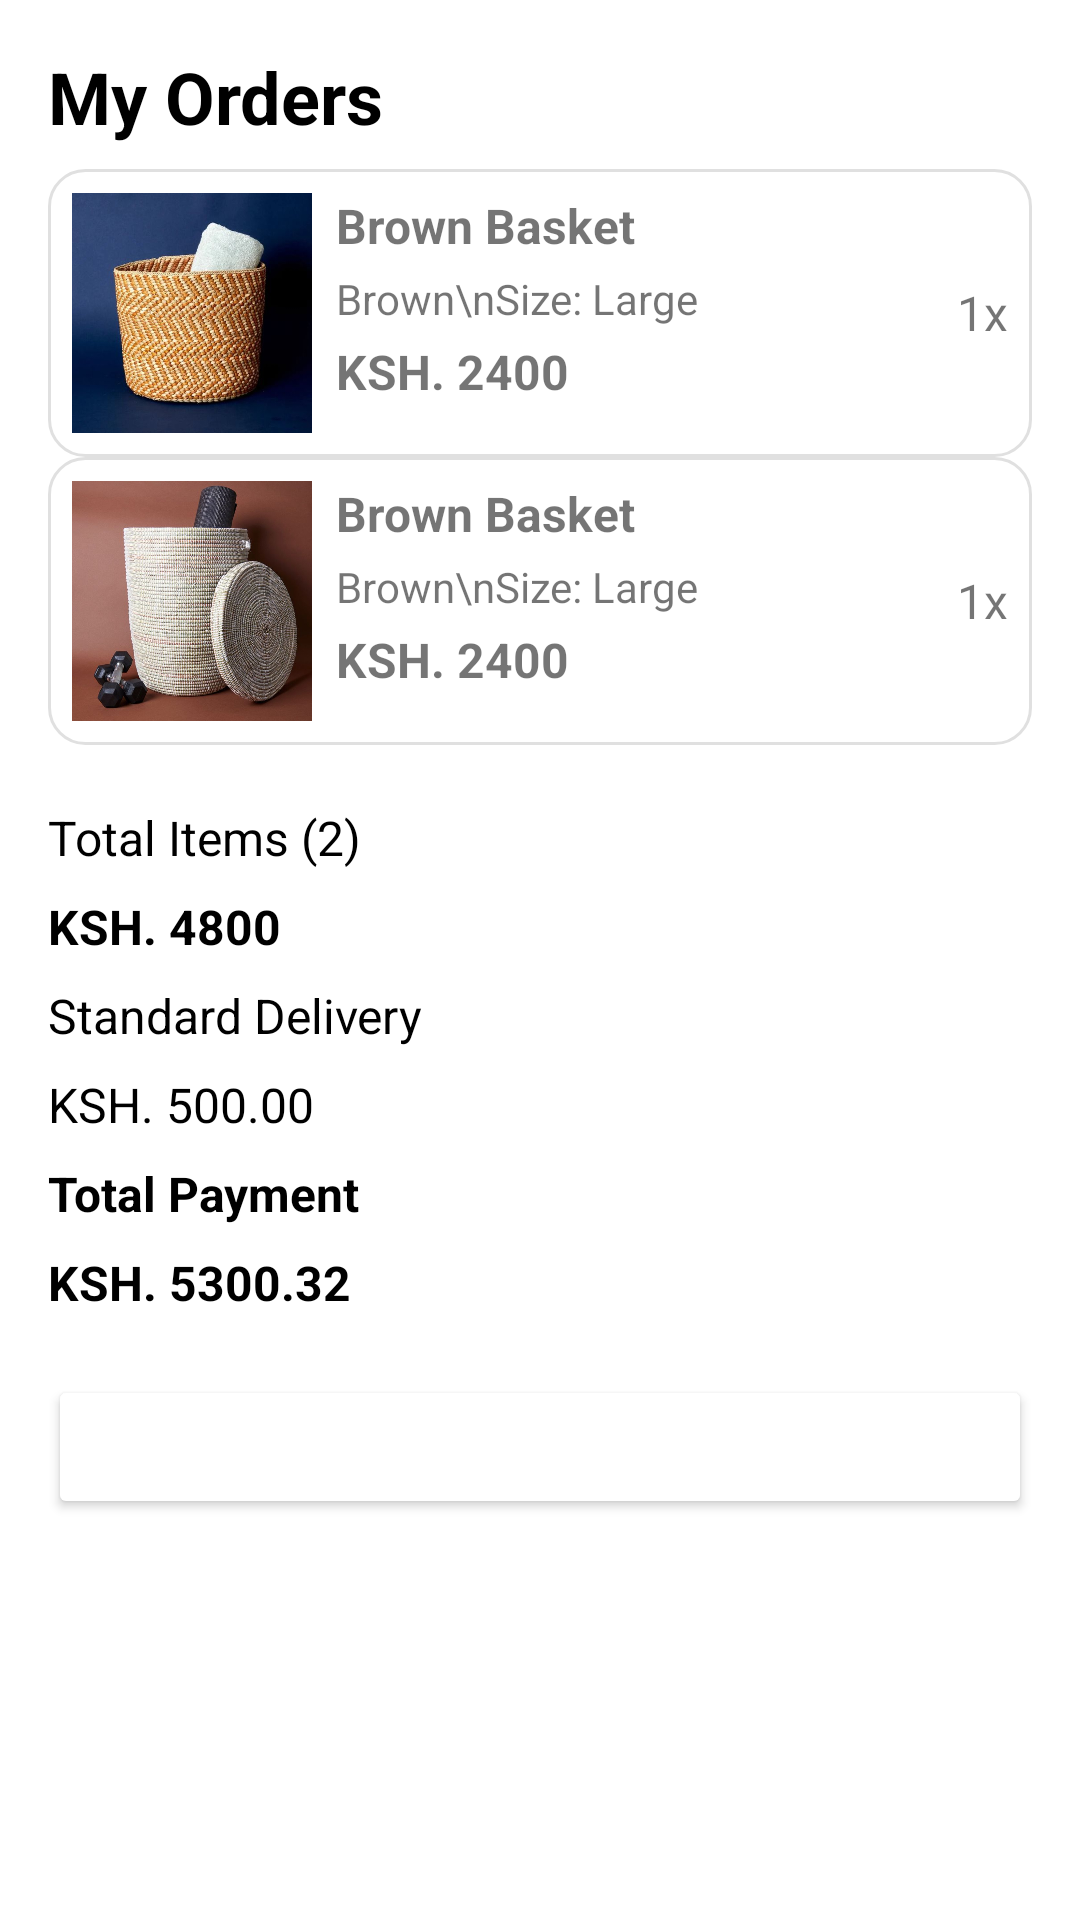

Write the Android layout XML for this screen, with the resource values it uses.
<!-- AndroidManifest.xml: application theme Theme.Karibu_Soko -->
<!-- res/layout/activity_cart.xml -->
<?xml version="1.0" encoding="utf-8"?>
<ScrollView xmlns:android="http://schemas.android.com/apk/res/android"
    xmlns:app="http://schemas.android.com/apk/res-auto"
    android:layout_width="match_parent"
    android:layout_height="match_parent"
    android:background="@color/white"
    android:padding="16dp">

    <LinearLayout
        android:layout_width="match_parent"
        android:layout_height="wrap_content"
        android:orientation="vertical">

        
        <TextView
            android:id="@+id/tvTitle"
            android:layout_width="wrap_content"
            android:layout_height="wrap_content"
            android:text="My Orders"
            android:textSize="24sp"
            android:textStyle="bold"
            android:paddingBottom="8dp"
            android:textColor="@color/black" />

        
        <LinearLayout
            android:layout_width="match_parent"
            android:layout_height="wrap_content"
            android:orientation="vertical">

            
            <LinearLayout
                android:layout_width="match_parent"
                android:layout_height="wrap_content"
                android:orientation="horizontal"
                android:padding="8dp"
                android:background="@drawable/order_item_background">

                <ImageView
                    android:id="@+id/imageItem1"
                    android:layout_width="80dp"
                    android:layout_height="80dp"
                    android:src="@drawable/sample_basket"
                    android:scaleType="centerCrop" />

                <LinearLayout
                    android:layout_width="0dp"
                    android:layout_height="wrap_content"
                    android:layout_weight="1"
                    android:orientation="vertical"
                    android:paddingStart="8dp">

                    <TextView
                        android:id="@+id/tvItemName1"
                        android:layout_width="wrap_content"
                        android:layout_height="wrap_content"
                        android:text="Brown Basket"
                        android:textSize="16sp"
                        android:textStyle="bold" />

                    <TextView
                        android:id="@+id/tvItemDetails1"
                        android:layout_width="wrap_content"
                        android:layout_height="wrap_content"
                        android:text="Brown\nSize: Large"
                        android:textSize="14sp"
                        android:paddingTop="4dp" />

                    <TextView
                        android:id="@+id/tvItemPrice1"
                        android:layout_width="wrap_content"
                        android:layout_height="wrap_content"
                        android:text="KSH. 2400"
                        android:textSize="16sp"
                        android:textStyle="bold"
                        android:paddingTop="4dp" />
                </LinearLayout>

                <TextView
                    android:id="@+id/tvItemQuantity1"
                    android:layout_width="wrap_content"
                    android:layout_height="wrap_content"
                    android:text="1x"
                    android:textSize="16sp"
                    android:layout_gravity="center" />
            </LinearLayout>

            
            <LinearLayout
                android:layout_width="match_parent"
                android:layout_height="wrap_content"
                android:orientation="horizontal"
                android:padding="8dp"
                android:background="@drawable/order_item_background">

                <ImageView
                    android:id="@+id/imageItem2"
                    android:layout_width="80dp"
                    android:layout_height="80dp"
                    android:src="@drawable/baskets"
                    android:scaleType="centerCrop" />

                <LinearLayout
                    android:layout_width="0dp"
                    android:layout_height="wrap_content"
                    android:layout_weight="1"
                    android:orientation="vertical"
                    android:paddingStart="8dp">

                    <TextView
                        android:id="@+id/tvItemName2"
                        android:layout_width="wrap_content"
                        android:layout_height="wrap_content"
                        android:text="Brown Basket"
                        android:textSize="16sp"
                        android:textStyle="bold" />

                    <TextView
                        android:id="@+id/tvItemDetails2"
                        android:layout_width="wrap_content"
                        android:layout_height="wrap_content"
                        android:text="Brown\nSize: Large"
                        android:textSize="14sp"
                        android:paddingTop="4dp" />

                    <TextView
                        android:id="@+id/tvItemPrice2"
                        android:layout_width="wrap_content"
                        android:layout_height="wrap_content"
                        android:text="KSH. 2400"
                        android:textSize="16sp"
                        android:textStyle="bold"
                        android:paddingTop="4dp" />
                </LinearLayout>

                <TextView
                    android:id="@+id/tvItemQuantity2"
                    android:layout_width="wrap_content"
                    android:layout_height="wrap_content"
                    android:text="1x"
                    android:textSize="16sp"
                    android:layout_gravity="center" />
            </LinearLayout>

        </LinearLayout>

        
        <LinearLayout
            android:layout_width="match_parent"
            android:layout_height="wrap_content"
            android:orientation="vertical"
            android:layout_marginTop="16dp">

            
            <LinearLayout
                android:layout_width="match_parent"
                android:layout_height="wrap_content"
                android:orientation="vertical"
                android:paddingVertical="4dp">
                <TextView
                    android:id="@+id/tvTotalItems"
                    android:layout_width="wrap_content"
                    android:layout_height="wrap_content"
                    android:text="Total Items (2)"
                    android:textSize="16sp"
                    android:textColor="@color/black" />
            </LinearLayout>

            
            <LinearLayout
                android:layout_width="match_parent"
                android:layout_height="wrap_content"
                android:orientation="vertical"
                android:paddingVertical="4dp">
                <TextView
                    android:id="@+id/tvTotalItemsPrice"
                    android:layout_width="wrap_content"
                    android:layout_height="wrap_content"
                    android:text="KSH. 4800"
                    android:textSize="16sp"
                    android:textStyle="bold"
                    android:textColor="@color/black" />
            </LinearLayout>

            
            <LinearLayout
                android:layout_width="match_parent"
                android:layout_height="wrap_content"
                android:orientation="vertical"
                android:paddingVertical="4dp">
                <TextView
                    android:id="@+id/tvStandardDelivery"
                    android:layout_width="wrap_content"
                    android:layout_height="wrap_content"
                    android:text="Standard Delivery"
                    android:textSize="16sp"
                    android:textColor="@color/black" />
            </LinearLayout>

            
            <LinearLayout
                android:layout_width="match_parent"
                android:layout_height="wrap_content"
                android:orientation="vertical"
                android:paddingVertical="4dp">
                <TextView
                    android:id="@+id/tvStandardDeliveryPrice"
                    android:layout_width="wrap_content"
                    android:layout_height="wrap_content"
                    android:text="KSH. 500.00"
                    android:textSize="16sp"
                    android:textColor="@color/black" />
            </LinearLayout>

            
            <LinearLayout
                android:layout_width="match_parent"
                android:layout_height="wrap_content"
                android:orientation="vertical"
                android:paddingVertical="4dp">
                <TextView
                    android:id="@+id/tvTotalPayment"
                    android:layout_width="wrap_content"
                    android:layout_height="wrap_content"
                    android:text="Total Payment"
                    android:textSize="16sp"
                    android:textStyle="bold"
                    android:textColor="@color/black" />
            </LinearLayout>

            
            <LinearLayout
                android:layout_width="match_parent"
                android:layout_height="wrap_content"
                android:orientation="vertical"
                android:paddingVertical="4dp">
                <TextView
                    android:id="@+id/tvTotalPaymentPrice"
                    android:layout_width="wrap_content"
                    android:layout_height="wrap_content"
                    android:text="KSH. 5300.32"
                    android:textSize="16sp"
                    android:textStyle="bold"
                    android:textColor="@color/black" />
            </LinearLayout>

        </LinearLayout>

        
        <Button
            android:id="@+id/btnCheckout"
            android:layout_width="match_parent"
            android:layout_height="wrap_content"
            android:layout_marginTop="16dp"
            android:text="Checkout Now"
            android:textColor="@color/white"
            android:backgroundTint="@color/orange"
            android:textStyle="bold"
            android:paddingVertical="12dp" />
    </LinearLayout>
</ScrollView>
<!-- resources referenced by this layout -->
<resources>
  <color name="black">#FF000000</color>
  <color name="white">#FFFFFFFF</color>
  <!-- drawable baskets: jpg bitmap (drawable, 111603 bytes) -->
  <!-- drawable order_item_background (drawable) -->
  <?xml version="1.0" encoding="utf-8"?>
  <shape xmlns:android="http://schemas.android.com/apk/res/android"
      android:shape="rectangle">
  
      
      <solid android:color="#FFFFFF" /> 
  
      
      <corners android:radius="12dp" /> 
  
      
      <padding
          android:bottom="4dp"
          android:left="4dp"
          android:right="4dp"
          android:top="4dp" />
  
      
      <stroke
          android:width="1dp"
          android:color="#E0E0E0" /> 
  </shape>
  <!-- drawable sample_basket: jpg bitmap (drawable, 53087 bytes) -->
  <style name="Theme.Karibu_Soko" parent="Theme.AppCompat.Light">
          
          <item name="colorPrimary">@color/blue_500</item>
          <item name="colorPrimaryDark">@color/blue_700</item>
          <item name="colorAccent">@color/blue_200</item>
      </style>
  <color name="blue_500">#4682B4</color>
  <color name="blue_700">#4169E1</color>
  <color name="blue_200">#5F9EA0</color>
</resources>
